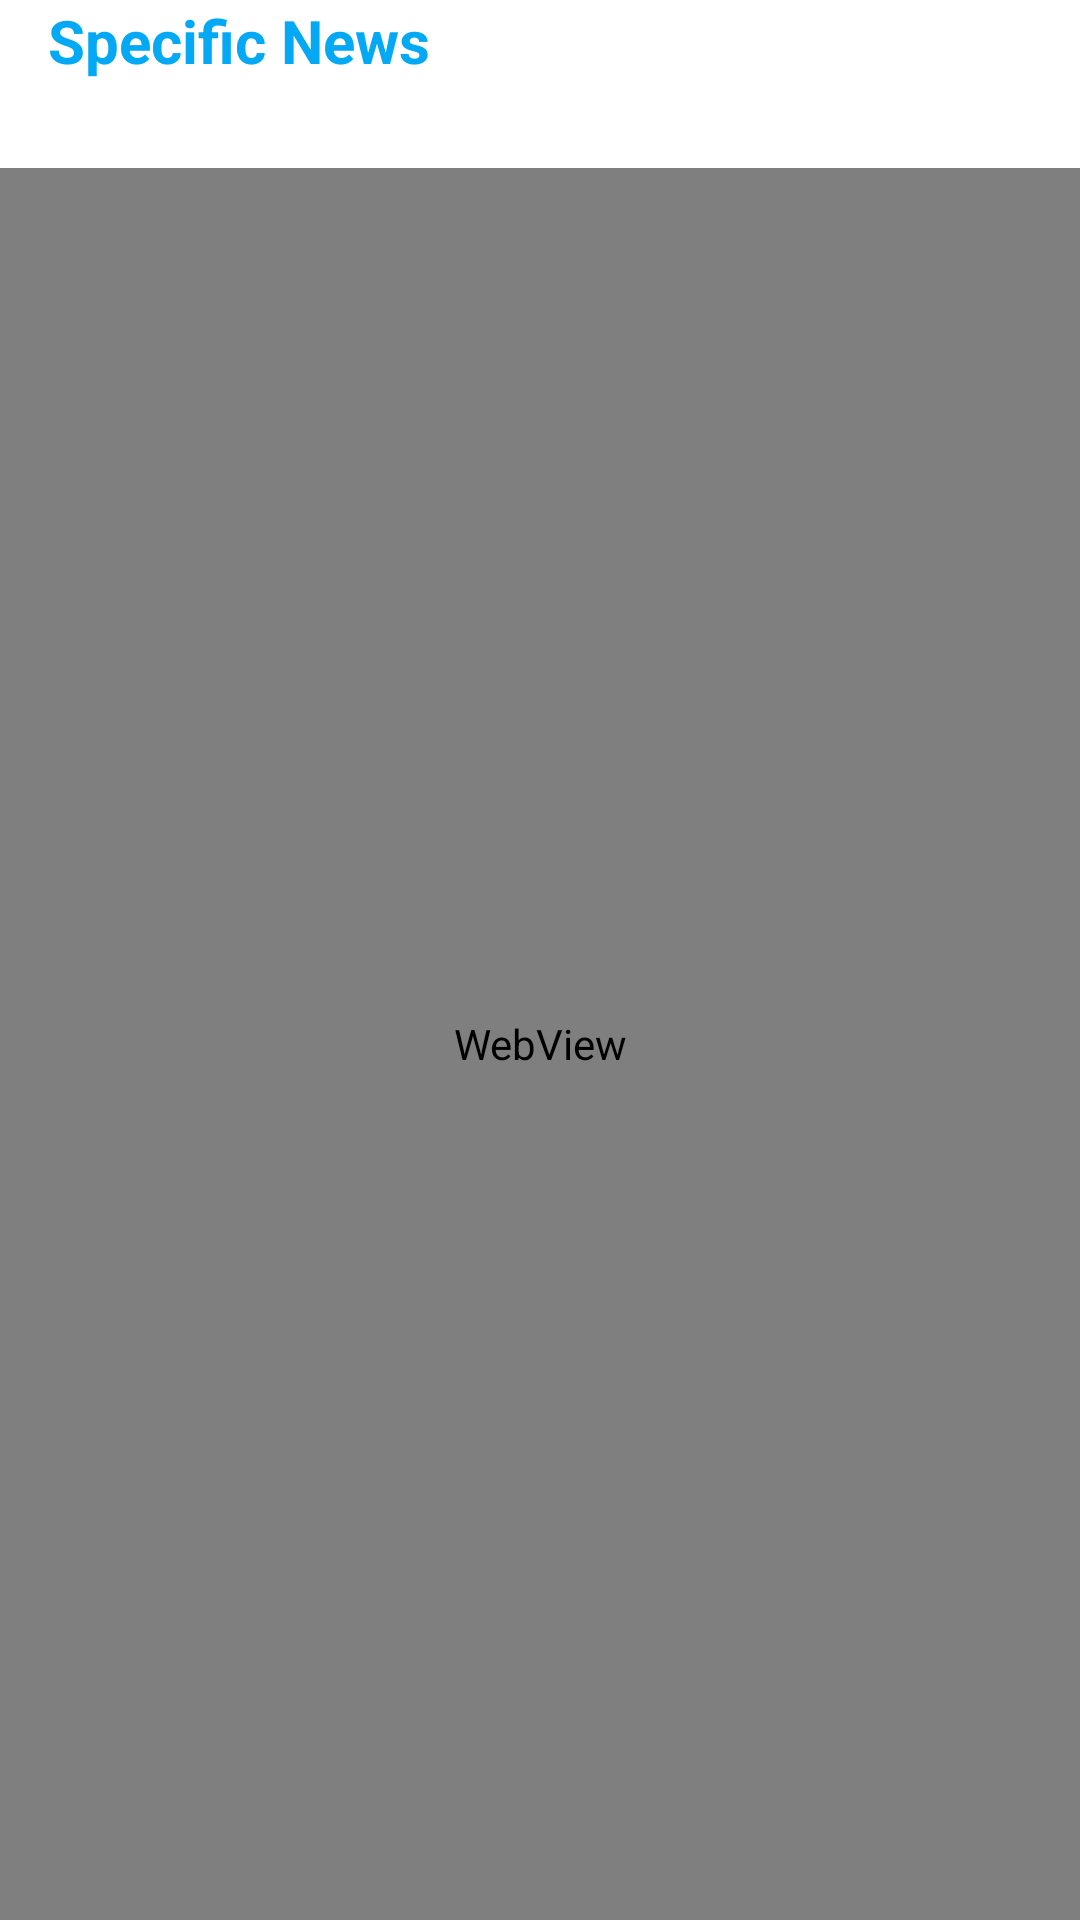

Produce the Android XML layout that renders to this screen, including the resource entries it uses.
<!-- AndroidManifest.xml: application theme Theme.NEWSAPP -->
<!-- res/layout/activity_web_view2.xml -->
<?xml version="1.0" encoding="utf-8"?>
<RelativeLayout xmlns:android="http://schemas.android.com/apk/res/android"
    xmlns:app="http://schemas.android.com/apk/res-auto"
    xmlns:tools="http://schemas.android.com/tools"
    android:layout_width="match_parent"
    android:layout_height="match_parent"
    tools:context=".webView2">

    <androidx.appcompat.widget.Toolbar
        android:id="@+id/toolbar"
        android:layout_width="match_parent"
        android:layout_height="?attr/actionBarSize"
        android:layout_marginTop="0dp"
        android:background="@color/white">

        <RelativeLayout
            android:layout_width="match_parent"
            android:layout_height="match_parent"
            android:layout_gravity="center_vertical"
            >

            <TextView
                android:layout_width="wrap_content"
                android:layout_height="wrap_content"
                android:text="Specific News"
                android:textColor="#03A9F4"
                android:textSize="20sp"
                android:textStyle="bold">


            </TextView>


        </RelativeLayout>

    </androidx.appcompat.widget.Toolbar>

    <WebView
        android:id="@+id/webview"
        android:layout_width="match_parent"
        android:layout_height="match_parent"
        android:layout_below="@id/toolbar">

    </WebView>


</RelativeLayout>
<!-- resources referenced by this layout -->
<resources>
  <color name="white">#FFFFFFFF</color>
  <style name="Theme.NEWSAPP" parent="Theme.MaterialComponents.DayNight.NoActionBar">
          
          <item name="colorPrimary">@color/purple_500</item>
          <item name="colorPrimaryVariant">@color/dark_blue</item>
          <item name="colorOnPrimary">@color/white</item>
          
          <item name="colorSecondary">@color/teal_200</item>
          <item name="colorSecondaryVariant">@color/teal_700</item>
          <item name="colorOnSecondary">@color/black</item>
          
          <item name="android:statusBarColor" tools:targetApi="l">?attr/colorPrimaryVariant</item>
          
      </style>
  <color name="purple_500">#FF6200EE</color>
  <color name="dark_blue">#1A237E</color>
  <color name="teal_200">#FF03DAC5</color>
  <color name="teal_700">#FF018786</color>
  <color name="black">#FF000000</color>
</resources>
